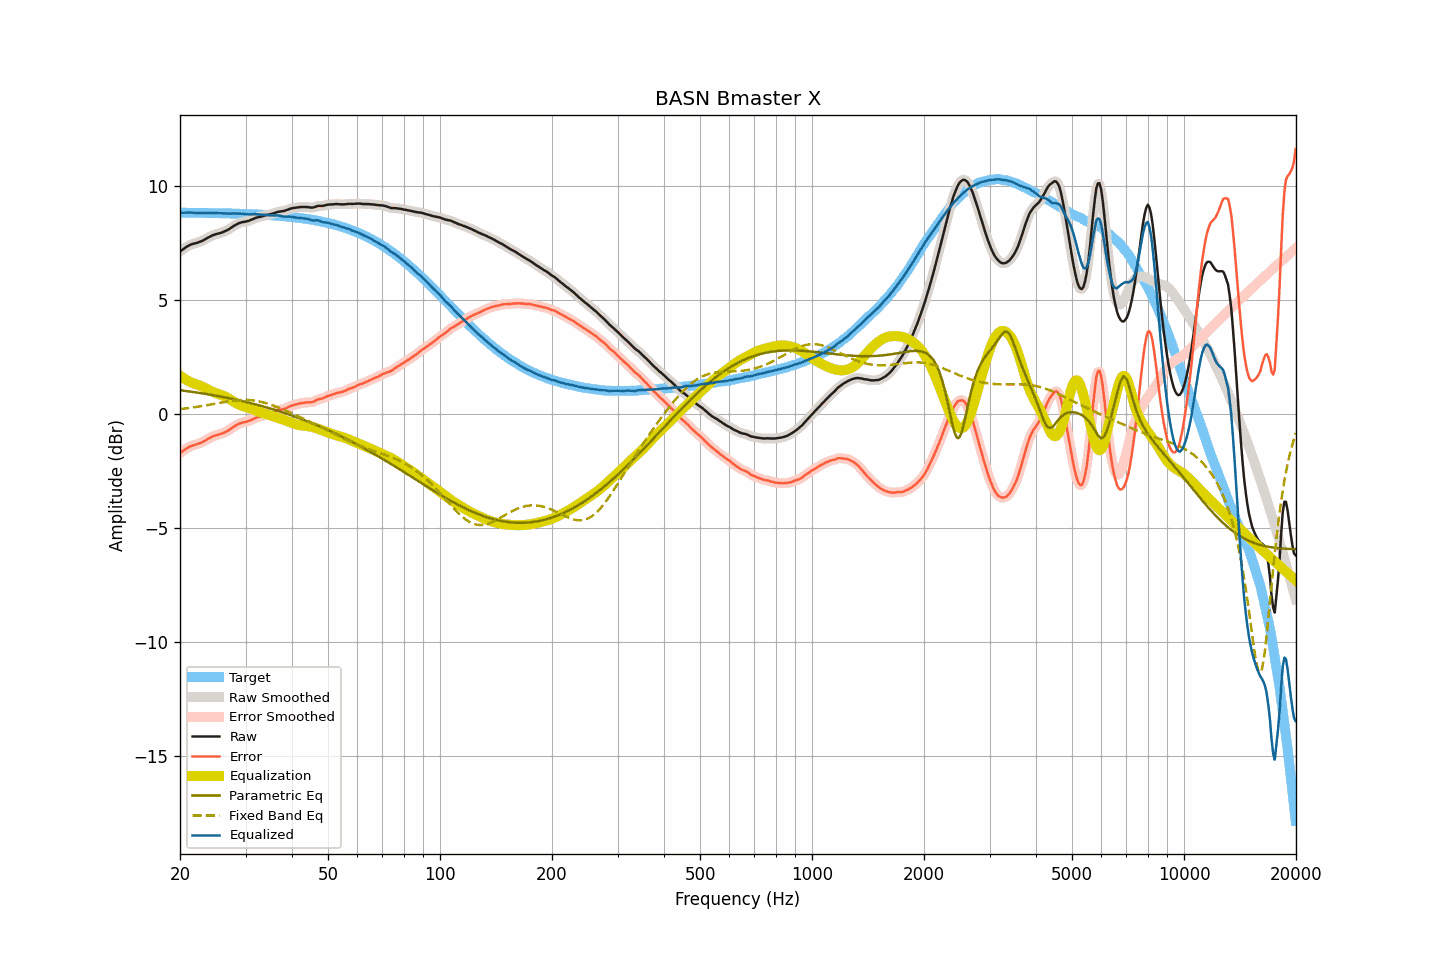

Values plotted in this chart, from the file beside it:
frequency, raw, smoothed, error, error_smoothed, equalization, parametric_eq, fixed_band_eq, equalized_raw, equalized_smoothed, target
20.00, 7.14, 7.14, -1.70, -1.70, 1.70, 1.06, 0.23, 8.84, 8.83, 8.84
20.20, 7.19, 7.19, -1.65, -1.65, 1.64, 1.05, 0.24, 8.83, 8.84, 8.84
20.40, 7.24, 7.24, -1.60, -1.60, 1.60, 1.04, 0.25, 8.84, 8.84, 8.84
20.61, 7.29, 7.29, -1.55, -1.55, 1.55, 1.03, 0.25, 8.84, 8.84, 8.84
20.81, 7.34, 7.34, -1.50, -1.50, 1.51, 1.02, 0.26, 8.85, 8.84, 8.84
21.02, 7.38, 7.38, -1.46, -1.46, 1.47, 1.01, 0.27, 8.85, 8.85, 8.84
21.23, 7.42, 7.42, -1.42, -1.42, 1.43, 1.00, 0.28, 8.85, 8.85, 8.84
21.44, 7.45, 7.45, -1.39, -1.39, 1.40, 0.99, 0.29, 8.84, 8.84, 8.84
21.66, 7.47, 7.47, -1.37, -1.36, 1.37, 0.98, 0.30, 8.84, 8.84, 8.83
21.87, 7.49, 7.49, -1.34, -1.34, 1.34, 0.97, 0.31, 8.83, 8.83, 8.83
22.09, 7.51, 7.51, -1.32, -1.32, 1.32, 0.96, 0.32, 8.83, 8.83, 8.83
22.31, 7.53, 7.53, -1.30, -1.30, 1.30, 0.95, 0.33, 8.83, 8.83, 8.83
22.54, 7.56, 7.55, -1.27, -1.28, 1.27, 0.94, 0.34, 8.83, 8.83, 8.83
22.76, 7.58, 7.58, -1.25, -1.25, 1.24, 0.93, 0.35, 8.82, 8.82, 8.83
22.99, 7.61, 7.61, -1.22, -1.22, 1.21, 0.92, 0.37, 8.82, 8.82, 8.83
23.22, 7.65, 7.65, -1.18, -1.18, 1.18, 0.91, 0.38, 8.82, 8.82, 8.83
23.45, 7.69, 7.69, -1.14, -1.14, 1.14, 0.89, 0.39, 8.83, 8.83, 8.83
23.69, 7.73, 7.73, -1.10, -1.10, 1.10, 0.88, 0.40, 8.83, 8.83, 8.83
23.92, 7.77, 7.77, -1.06, -1.06, 1.06, 0.87, 0.42, 8.83, 8.83, 8.82
24.16, 7.80, 7.80, -1.02, -1.02, 1.03, 0.86, 0.43, 8.82, 8.83, 8.82
24.40, 7.84, 7.84, -0.98, -0.99, 0.99, 0.85, 0.44, 8.83, 8.83, 8.82
24.65, 7.87, 7.87, -0.95, -0.96, 0.96, 0.83, 0.45, 8.83, 8.83, 8.82
24.89, 7.89, 7.89, -0.93, -0.93, 0.93, 0.82, 0.47, 8.82, 8.83, 8.82
25.14, 7.91, 7.91, -0.91, -0.91, 0.91, 0.81, 0.48, 8.82, 8.82, 8.82
25.39, 7.93, 7.93, -0.89, -0.89, 0.89, 0.80, 0.49, 8.82, 8.82, 8.82
25.65, 7.95, 7.95, -0.87, -0.87, 0.86, 0.78, 0.51, 8.81, 8.81, 8.82
25.91, 7.97, 7.97, -0.85, -0.84, 0.84, 0.77, 0.52, 8.81, 8.81, 8.81
26.16, 8.00, 8.00, -0.81, -0.82, 0.81, 0.76, 0.53, 8.81, 8.81, 8.81
26.43, 8.03, 8.03, -0.78, -0.78, 0.78, 0.74, 0.54, 8.81, 8.81, 8.81
26.69, 8.06, 8.06, -0.75, -0.75, 0.74, 0.73, 0.55, 8.80, 8.80, 8.81
26.96, 8.10, 8.10, -0.71, -0.71, 0.70, 0.71, 0.57, 8.80, 8.80, 8.81
27.23, 8.14, 8.14, -0.67, -0.66, 0.66, 0.70, 0.58, 8.80, 8.80, 8.81
27.50, 8.19, 8.19, -0.62, -0.62, 0.61, 0.69, 0.59, 8.80, 8.80, 8.80
27.77, 8.24, 8.24, -0.56, -0.57, 0.57, 0.67, 0.60, 8.81, 8.80, 8.80
28.05, 8.28, 8.28, -0.52, -0.52, 0.52, 0.66, 0.60, 8.80, 8.80, 8.80
28.33, 8.32, 8.32, -0.48, -0.48, 0.48, 0.64, 0.61, 8.80, 8.80, 8.80
28.62, 8.36, 8.36, -0.44, -0.44, 0.45, 0.62, 0.62, 8.80, 8.80, 8.80
28.90, 8.39, 8.39, -0.40, -0.41, 0.42, 0.61, 0.62, 8.80, 8.80, 8.79
29.19, 8.41, 8.41, -0.38, -0.38, 0.39, 0.59, 0.63, 8.80, 8.80, 8.79
29.48, 8.43, 8.43, -0.36, -0.36, 0.37, 0.58, 0.63, 8.80, 8.79, 8.79
29.78, 8.44, 8.44, -0.35, -0.35, 0.34, 0.56, 0.63, 8.78, 8.78, 8.79
30.08, 8.45, 8.45, -0.33, -0.33, 0.32, 0.54, 0.63, 8.77, 8.78, 8.78
30.38, 8.47, 8.47, -0.31, -0.31, 0.30, 0.53, 0.63, 8.77, 8.77, 8.78
30.68, 8.49, 8.49, -0.29, -0.29, 0.28, 0.51, 0.62, 8.77, 8.77, 8.78
30.99, 8.52, 8.52, -0.26, -0.26, 0.25, 0.49, 0.62, 8.77, 8.77, 8.78
31.30, 8.55, 8.55, -0.22, -0.22, 0.22, 0.47, 0.61, 8.77, 8.77, 8.77
31.61, 8.58, 8.58, -0.19, -0.19, 0.20, 0.45, 0.60, 8.77, 8.78, 8.77
31.93, 8.61, 8.61, -0.16, -0.16, 0.17, 0.44, 0.59, 8.78, 8.77, 8.77
32.24, 8.63, 8.63, -0.13, -0.13, 0.14, 0.42, 0.58, 8.77, 8.77, 8.76
32.57, 8.65, 8.65, -0.11, -0.11, 0.11, 0.40, 0.57, 8.76, 8.76, 8.76
32.89, 8.66, 8.66, -0.10, -0.09, 0.09, 0.38, 0.55, 8.75, 8.75, 8.76
33.22, 8.68, 8.68, -0.07, -0.07, 0.07, 0.36, 0.54, 8.75, 8.75, 8.75
33.55, 8.70, 8.70, -0.05, -0.05, 0.05, 0.34, 0.52, 8.75, 8.75, 8.75
33.89, 8.72, 8.72, -0.02, -0.02, 0.03, 0.32, 0.50, 8.75, 8.75, 8.74
34.23, 8.74, 8.74, -0.00, -0.00, 0.00, 0.30, 0.48, 8.74, 8.74, 8.74
34.57, 8.75, 8.75, 0.01, 0.02, -0.02, 0.28, 0.46, 8.73, 8.73, 8.73
34.92, 8.77, 8.77, 0.04, 0.04, -0.04, 0.26, 0.43, 8.73, 8.73, 8.73
35.27, 8.79, 8.79, 0.06, 0.06, -0.07, 0.24, 0.41, 8.72, 8.72, 8.73
35.62, 8.81, 8.81, 0.09, 0.09, -0.09, 0.22, 0.38, 8.72, 8.72, 8.72
35.97, 8.83, 8.83, 0.11, 0.12, -0.12, 0.19, 0.36, 8.71, 8.72, 8.72
... 635 more rows
